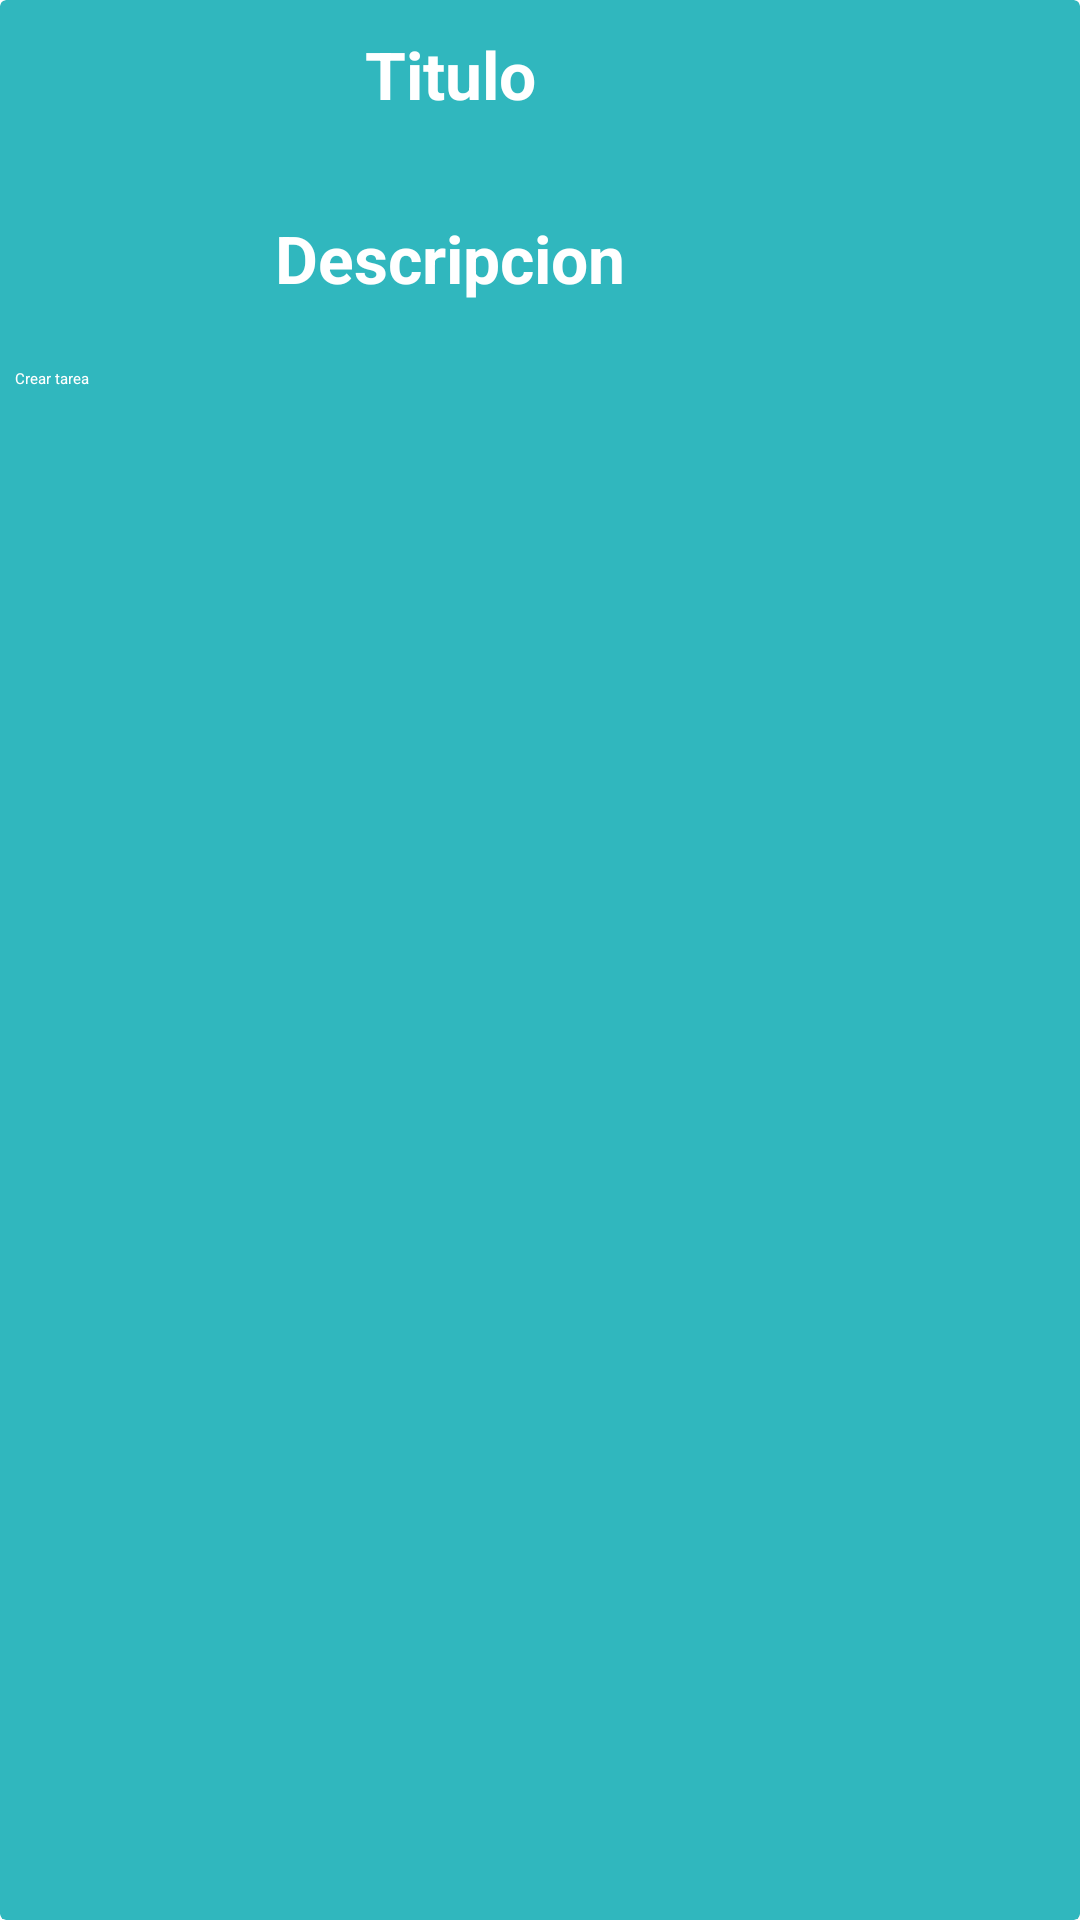

Here is an Android app screen rendered from its layout file. Give the layout XML and the strings, colors and styles it references.
<!-- AndroidManifest.xml: application theme Theme.CursoAndroid2025G4 -->
<!-- res/layout/task_dialog.xml -->
<?xml version="1.0" encoding="utf-8"?>
<androidx.cardview.widget.CardView xmlns:android="http://schemas.android.com/apk/res/android"
    xmlns:app="http://schemas.android.com/apk/res-auto"
    android:layout_height="wrap_content"
    android:layout_width="300dp"
    app:cardBackgroundColor="@color/primary">

    <androidx.constraintlayout.widget.ConstraintLayout
        android:layout_width="300dp"
        android:layout_height="wrap_content"
        android:padding="5dp">

        <TextView
            android:id="@+id/tvTitle"
            android:layout_width="0dp"
            android:layout_height="wrap_content"
            app:layout_constraintEnd_toEndOf="parent"
            android:padding="5dp"
            app:layout_constraintTop_toTopOf="parent"
            app:layout_constraintStart_toStartOf="parent"
            android:text="Titulo"
            android:gravity="center"
            android:textSize="22sp"
            android:textStyle="bold"
            android:textColor="@color/white"/>

        <EditText
            android:id="@+id/etTitle"
            android:layout_width="0dp"
            android:layout_height="wrap_content"
            android:lines="1"
            android:singleLine="true"
            android:textColor="@color/white"
            android:maxLength="30"
            app:layout_constraintTop_toBottomOf="@+id/tvTitle"
            app:layout_constraintEnd_toEndOf="parent"
            app:layout_constraintStart_toStartOf="parent"
            android:layout_margin="10dp"
            android:backgroundTint="@color/white"/>

        <TextView
            android:id="@+id/tvDescription"
            android:layout_width="0dp"
            android:layout_height="wrap_content"
            app:layout_constraintTop_toBottomOf="@+id/etTitle"
            app:layout_constraintStart_toStartOf="parent"
            app:layout_constraintEnd_toEndOf="parent"
            android:text="Descripcion"
            android:gravity="center"
            android:textSize="22sp"
            android:padding="5dp"
            android:textStyle="bold"
            android:textColor="@color/white"
            android:layout_marginTop="5dp"/>

        <EditText
            android:id="@+id/etDescription"
            android:layout_width="0dp"
            android:layout_height="wrap_content"
            app:layout_constraintTop_toBottomOf="@+id/tvDescription"
            app:layout_constraintEnd_toEndOf="parent"
            app:layout_constraintStart_toStartOf="parent"
            android:layout_margin="10dp"
            android:textColor="@color/white"
            android:backgroundTint="@color/white"
            android:singleLine="true"
            android:maxLength="150"/>


        <androidx.appcompat.widget.AppCompatButton
            android:id="@+id/btnAddTask"
            android:layout_width="0dp"
            android:layout_height="61dp"
            android:text="Crear tarea"
            android:textColor="@color/white"
            app:layout_constraintTop_toBottomOf="@+id/etDescription"
            app:layout_constraintEnd_toEndOf="parent"
            app:layout_constraintBottom_toBottomOf="parent"
            app:layout_constraintStart_toStartOf="parent"
            android:backgroundTint="@color/bg7"
            android:layout_marginEnd="5dp"/>

    </androidx.constraintlayout.widget.ConstraintLayout>

</androidx.cardview.widget.CardView>
<!-- resources referenced by this layout -->
<resources>
  <color name="bg7">#14191D</color>
  <color name="primary">#30B7BE</color>
  <color name="white">#FFFFFFFF</color>
  <style name="Theme.CursoAndroid2025G4" parent="Base.Theme.CursoAndroid2025G4">
      
      <item name="android:navigationBarColor">@android:color/transparent</item>
      <item name="android:statusBarColor">@android:color/transparent</item>
      <item name="android:windowLightStatusBar">?attr/isLightTheme</item>
    </style>
</resources>
